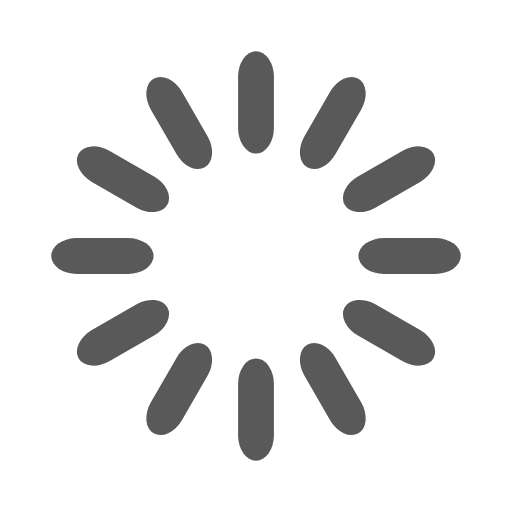
t = 0.00 s
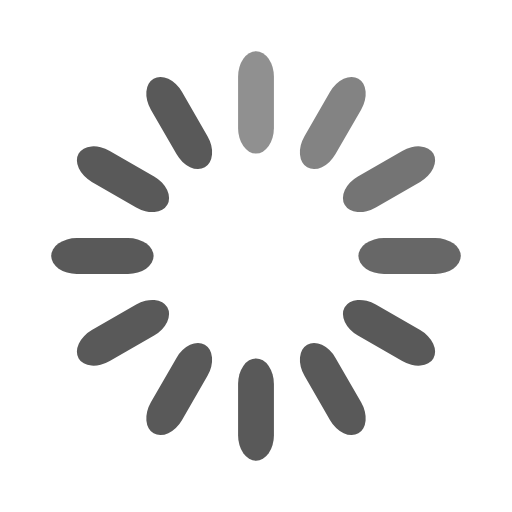
t = 0.33 s
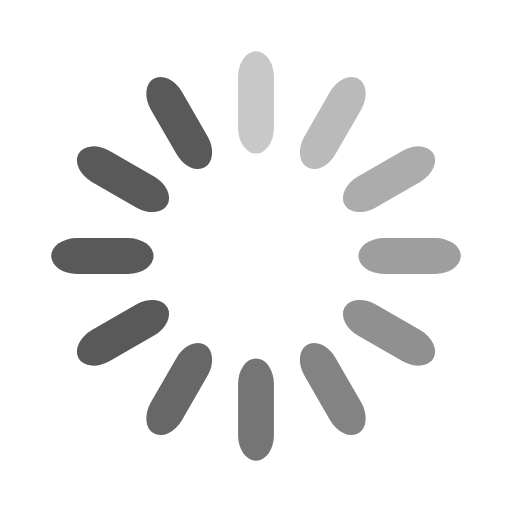
t = 0.67 s
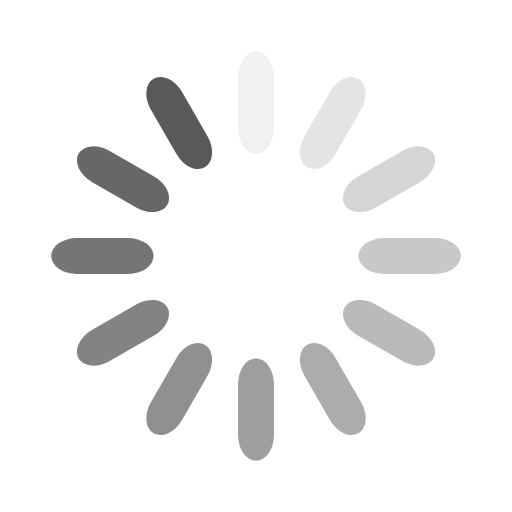
t = 0.92 s
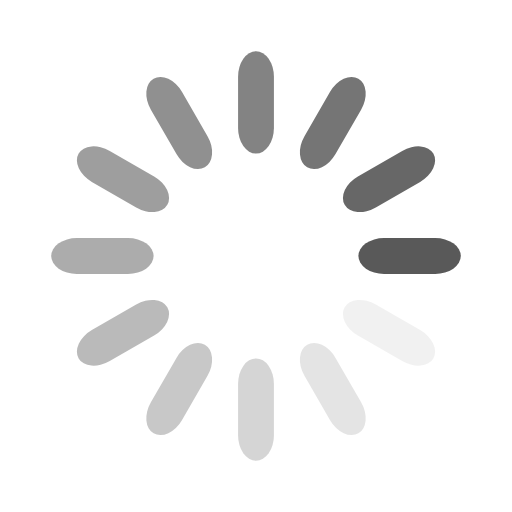
t = 1.25 s
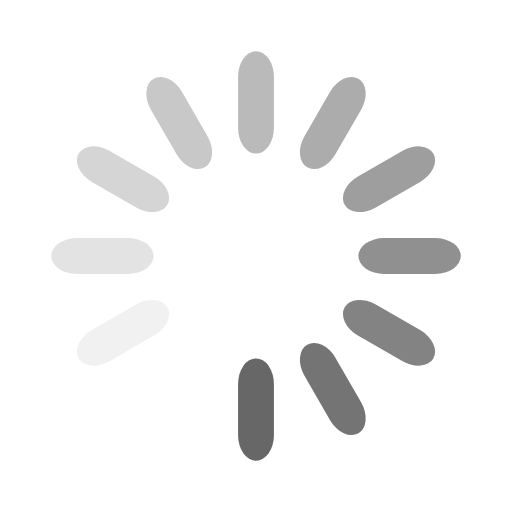
t = 1.58 s

The animated SVG that drew these frames (rendered in a browser with its animation timeline set to each time). Animation: 12 SMIL elements (animate=12); one cycle of 1.92 s, repeats indefinitely.

<svg width='22px' height='22px' xmlns="http://www.w3.org/2000/svg" viewBox="0 0 100 100" preserveAspectRatio="xMidYMid" class="uil-default"><rect x="0" y="0" width="100" height="100" fill="none" class="bk"></rect><rect  x='46.5' y='40' width='7' height='20' rx='5' ry='5' fill='#595959' transform='rotate(0 50 50) translate(0 -30)'>  <animate attributeName='opacity' from='1' to='0' dur='1s' begin='0s' repeatCount='indefinite'/></rect><rect  x='46.5' y='40' width='7' height='20' rx='5' ry='5' fill='#595959' transform='rotate(30 50 50) translate(0 -30)'>  <animate attributeName='opacity' from='1' to='0' dur='1s' begin='0.08333333333333333s' repeatCount='indefinite'/></rect><rect  x='46.5' y='40' width='7' height='20' rx='5' ry='5' fill='#595959' transform='rotate(60 50 50) translate(0 -30)'>  <animate attributeName='opacity' from='1' to='0' dur='1s' begin='0.16666666666666666s' repeatCount='indefinite'/></rect><rect  x='46.5' y='40' width='7' height='20' rx='5' ry='5' fill='#595959' transform='rotate(90 50 50) translate(0 -30)'>  <animate attributeName='opacity' from='1' to='0' dur='1s' begin='0.25s' repeatCount='indefinite'/></rect><rect  x='46.5' y='40' width='7' height='20' rx='5' ry='5' fill='#595959' transform='rotate(120 50 50) translate(0 -30)'>  <animate attributeName='opacity' from='1' to='0' dur='1s' begin='0.3333333333333333s' repeatCount='indefinite'/></rect><rect  x='46.5' y='40' width='7' height='20' rx='5' ry='5' fill='#595959' transform='rotate(150 50 50) translate(0 -30)'>  <animate attributeName='opacity' from='1' to='0' dur='1s' begin='0.4166666666666667s' repeatCount='indefinite'/></rect><rect  x='46.5' y='40' width='7' height='20' rx='5' ry='5' fill='#595959' transform='rotate(180 50 50) translate(0 -30)'>  <animate attributeName='opacity' from='1' to='0' dur='1s' begin='0.5s' repeatCount='indefinite'/></rect><rect  x='46.5' y='40' width='7' height='20' rx='5' ry='5' fill='#595959' transform='rotate(210 50 50) translate(0 -30)'>  <animate attributeName='opacity' from='1' to='0' dur='1s' begin='0.5833333333333334s' repeatCount='indefinite'/></rect><rect  x='46.5' y='40' width='7' height='20' rx='5' ry='5' fill='#595959' transform='rotate(240 50 50) translate(0 -30)'>  <animate attributeName='opacity' from='1' to='0' dur='1s' begin='0.6666666666666666s' repeatCount='indefinite'/></rect><rect  x='46.5' y='40' width='7' height='20' rx='5' ry='5' fill='#595959' transform='rotate(270 50 50) translate(0 -30)'>  <animate attributeName='opacity' from='1' to='0' dur='1s' begin='0.75s' repeatCount='indefinite'/></rect><rect  x='46.5' y='40' width='7' height='20' rx='5' ry='5' fill='#595959' transform='rotate(300 50 50) translate(0 -30)'>  <animate attributeName='opacity' from='1' to='0' dur='1s' begin='0.8333333333333334s' repeatCount='indefinite'/></rect><rect  x='46.5' y='40' width='7' height='20' rx='5' ry='5' fill='#595959' transform='rotate(330 50 50) translate(0 -30)'>  <animate attributeName='opacity' from='1' to='0' dur='1s' begin='0.9166666666666666s' repeatCount='indefinite'/></rect></svg>